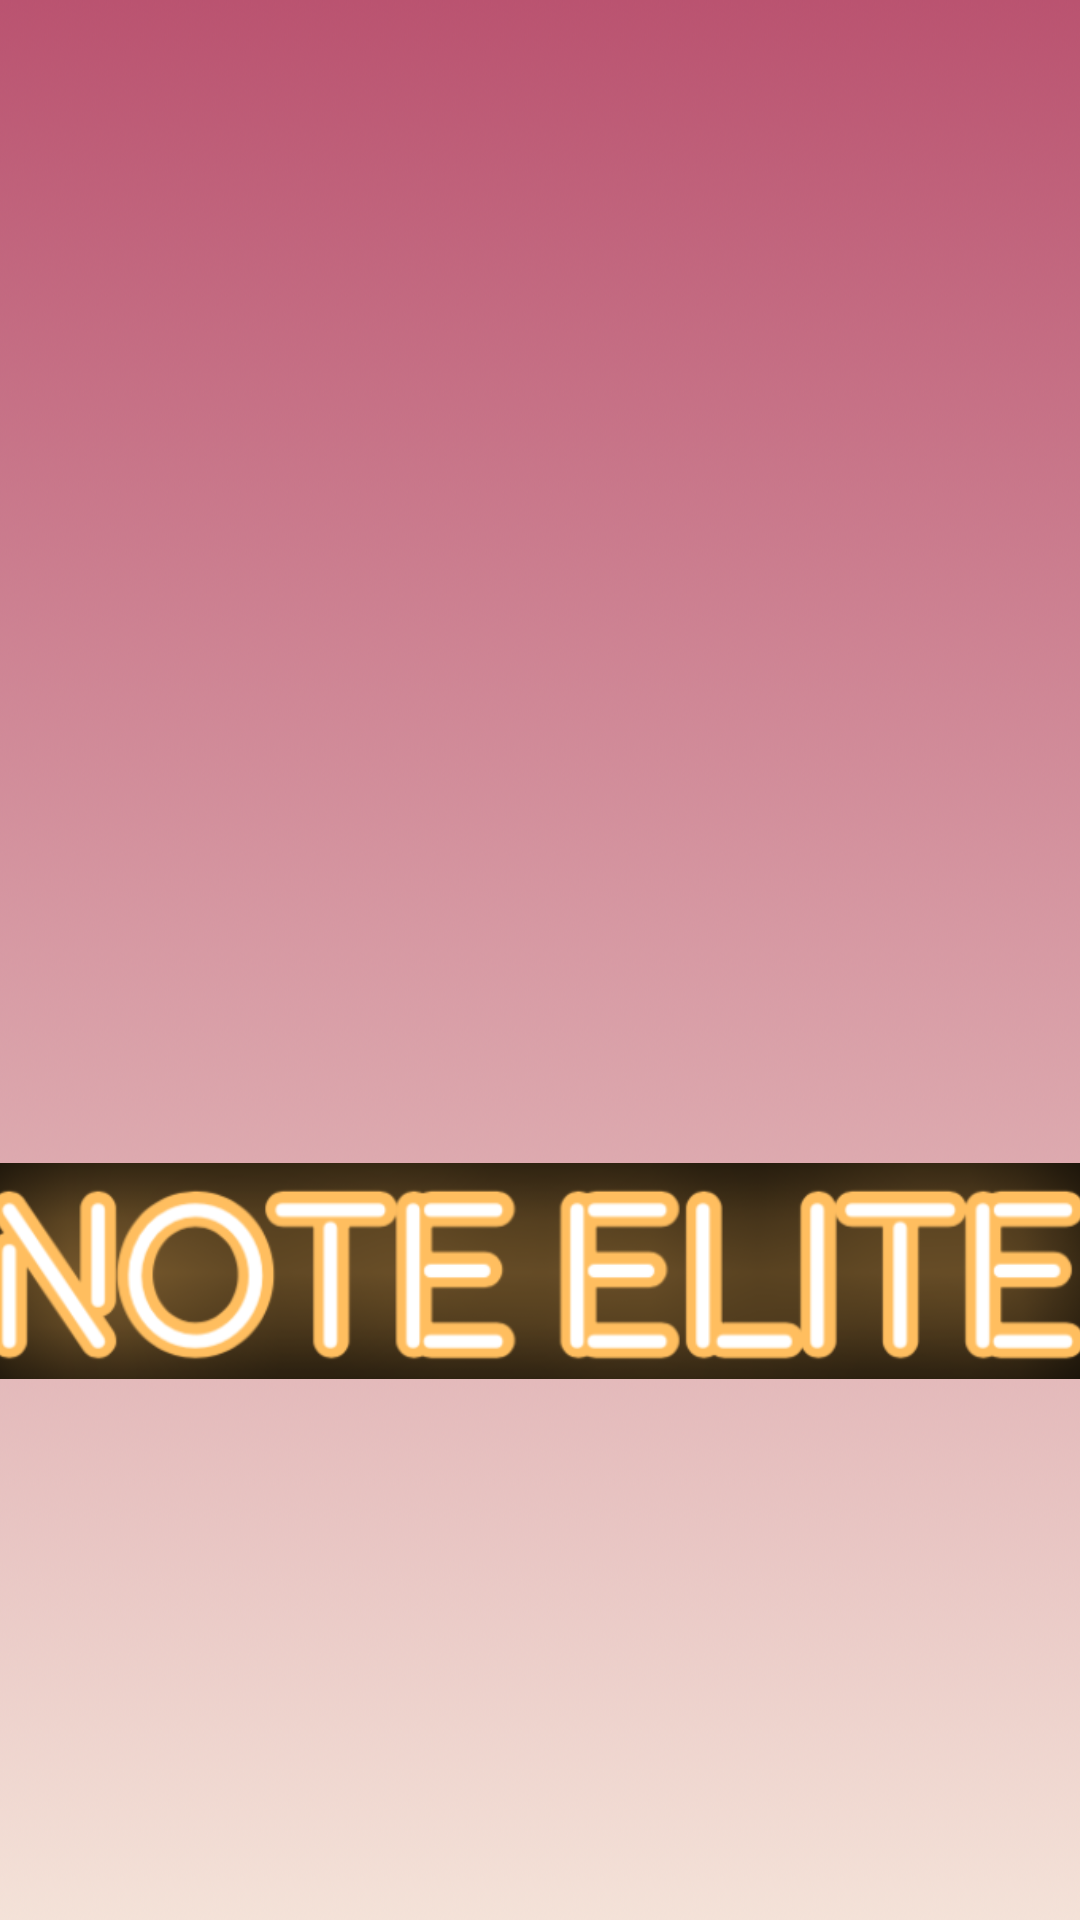

Write the Android layout XML for this screen, with the resource values it uses.
<!-- AndroidManifest.xml: application theme AppTheme -->
<!-- res/layout/activity_splash.xml -->
<?xml version="1.0" encoding="utf-8"?>
<androidx.constraintlayout.widget.ConstraintLayout xmlns:android="http://schemas.android.com/apk/res/android"
    xmlns:app="http://schemas.android.com/apk/res-auto"
    xmlns:tools="http://schemas.android.com/tools"
    android:layout_width="match_parent"
    android:layout_height="match_parent"
    android:background="@drawable/purple"
    tools:context=".activities.SplashActivity">

    <ImageView
        android:id="@+id/imageView"
        android:layout_width="274dp"
        android:layout_height="264dp"
        android:layout_marginStart="68dp"
        android:layout_marginTop="37dp"
        android:layout_marginEnd="69dp"
        app:layout_constraintEnd_toEndOf="parent"
        app:layout_constraintStart_toStartOf="parent"
        app:layout_constraintTop_toTopOf="parent"
        app:srcCompat="@drawable/diary" />

    <ImageView
        android:id="@+id/imageView2"
        android:layout_width="380dp"
        android:layout_height="128dp"
        android:layout_marginStart="15dp"
        android:layout_marginTop="104dp"
        android:layout_marginEnd="16dp"
        android:layout_marginBottom="198dp"
        app:layout_constraintBottom_toBottomOf="parent"
        app:layout_constraintEnd_toEndOf="parent"
        app:layout_constraintStart_toStartOf="parent"
        app:layout_constraintTop_toBottomOf="@+id/imageView"
        app:srcCompat="@drawable/titlr" />

</androidx.constraintlayout.widget.ConstraintLayout>
<!-- resources referenced by this layout -->
<resources>
  <!-- drawable purple: jpg bitmap (drawable-xhdpi, 134748 bytes) -->
  <!-- drawable titlr: png bitmap (drawable-mdpi, 72539 bytes) -->
  <style name="AppTheme" parent="Theme.AppCompat.Light.NoActionBar">
  		<item name="colorPrimary">@color/tintColorByAman</item>
  		<item name="colorPrimaryDark">@color/tintColorByAman</item>
  		<item name="colorAccent">@color/tintColorByAnmol</item>
  		<item name="android:windowBackground">@color/activityBackground</item>
  		<item name="windowActionModeOverlay">true</item>
  	</style>
  <color name="tintColorByAman">#ba5370</color>
  <color name="tintColorByAnmol">#ee9ca7</color>
  <color name="activityBackground">@color/md_grey_200</color>
</resources>
